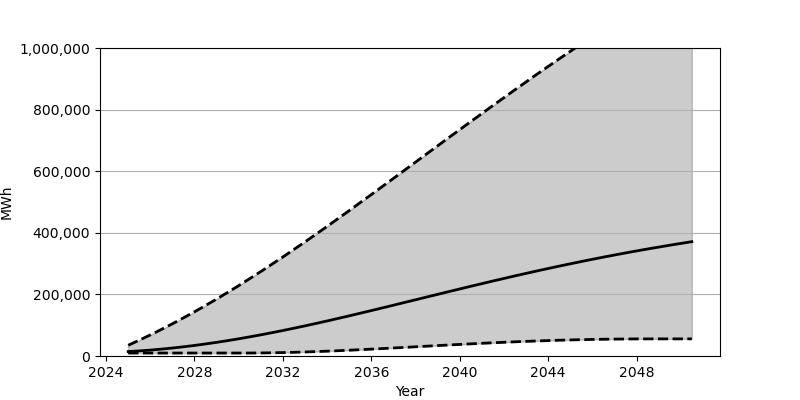

The table this chart was drawn from, first rows:
Date, Low, Base, High
2025-01-01, 9630, 14397, 34839
2025-07-01, 9630, 16555, 51198
2026-01-01, 9630, 19189, 68306
2026-07-01, 9630, 22293, 86093
2027-01-01, 9630, 25847, 104562
2027-07-01, 9630, 29833, 123694
2028-01-01, 9630, 34253, 143476
2028-07-01, 9630, 39091, 163879
2029-01-01, 9630, 44303, 184868
2029-07-01, 9630, 49898, 206424
2030-01-01, 9631, 55839, 228502
2030-07-01, 9656, 62122, 251079
2031-01-01, 9911, 68717, 274150
2031-07-01, 10405, 75602, 297643
2032-01-01, 11105, 82767, 321581
2032-07-01, 11997, 90182, 345893
2033-01-01, 13066, 97841, 370558
2033-07-01, 14304, 105707, 395544
2034-01-01, 15678, 113759, 420799
2034-07-01, 17179, 121982, 446338
2035-01-01, 18791, 130360, 472083
2035-07-01, 20495, 138863, 498029
2036-01-01, 22291, 147467, 524120
2036-07-01, 24139, 156152, 550334
2037-01-01, 26038, 164917, 576682
2037-07-01, 27970, 173713, 603059
2038-01-01, 29922, 182526, 629467
2038-07-01, 31870, 191357, 655903
2039-01-01, 33820, 200161, 682313
2039-07-01, 35731, 208926, 708670
2040-01-01, 37619, 217658, 734970
2040-07-01, 39450, 226331, 761136
2041-01-01, 41220, 234908, 787203
2041-07-01, 42926, 243409, 813135
2042-01-01, 44554, 251788, 838906
2042-07-01, 46087, 260071, 864493
2043-01-01, 47529, 268212, 889910
2043-07-01, 48862, 276212, 915109
2044-01-01, 50092, 284077, 940069
2044-07-01, 51202, 291786, 964816
2045-01-01, 52193, 299338, 989338
2045-07-01, 53059, 306711, 1013580
2046-01-01, 53806, 313950, 1037602
2046-07-01, 54421, 320988, 1061351
2047-01-01, 54907, 327867, 1084833
2047-07-01, 55268, 334574, 1108064
2048-01-01, 55501, 341102, 1131035
2048-07-01, 55604, 347463, 1153743
2049-01-01, 55638, 353641, 1176170
2049-07-01, 55638, 359657, 1198384
2050-01-01, 55638, 365503, 1220300
2050-07-01, 55638, 371183, 1242000
